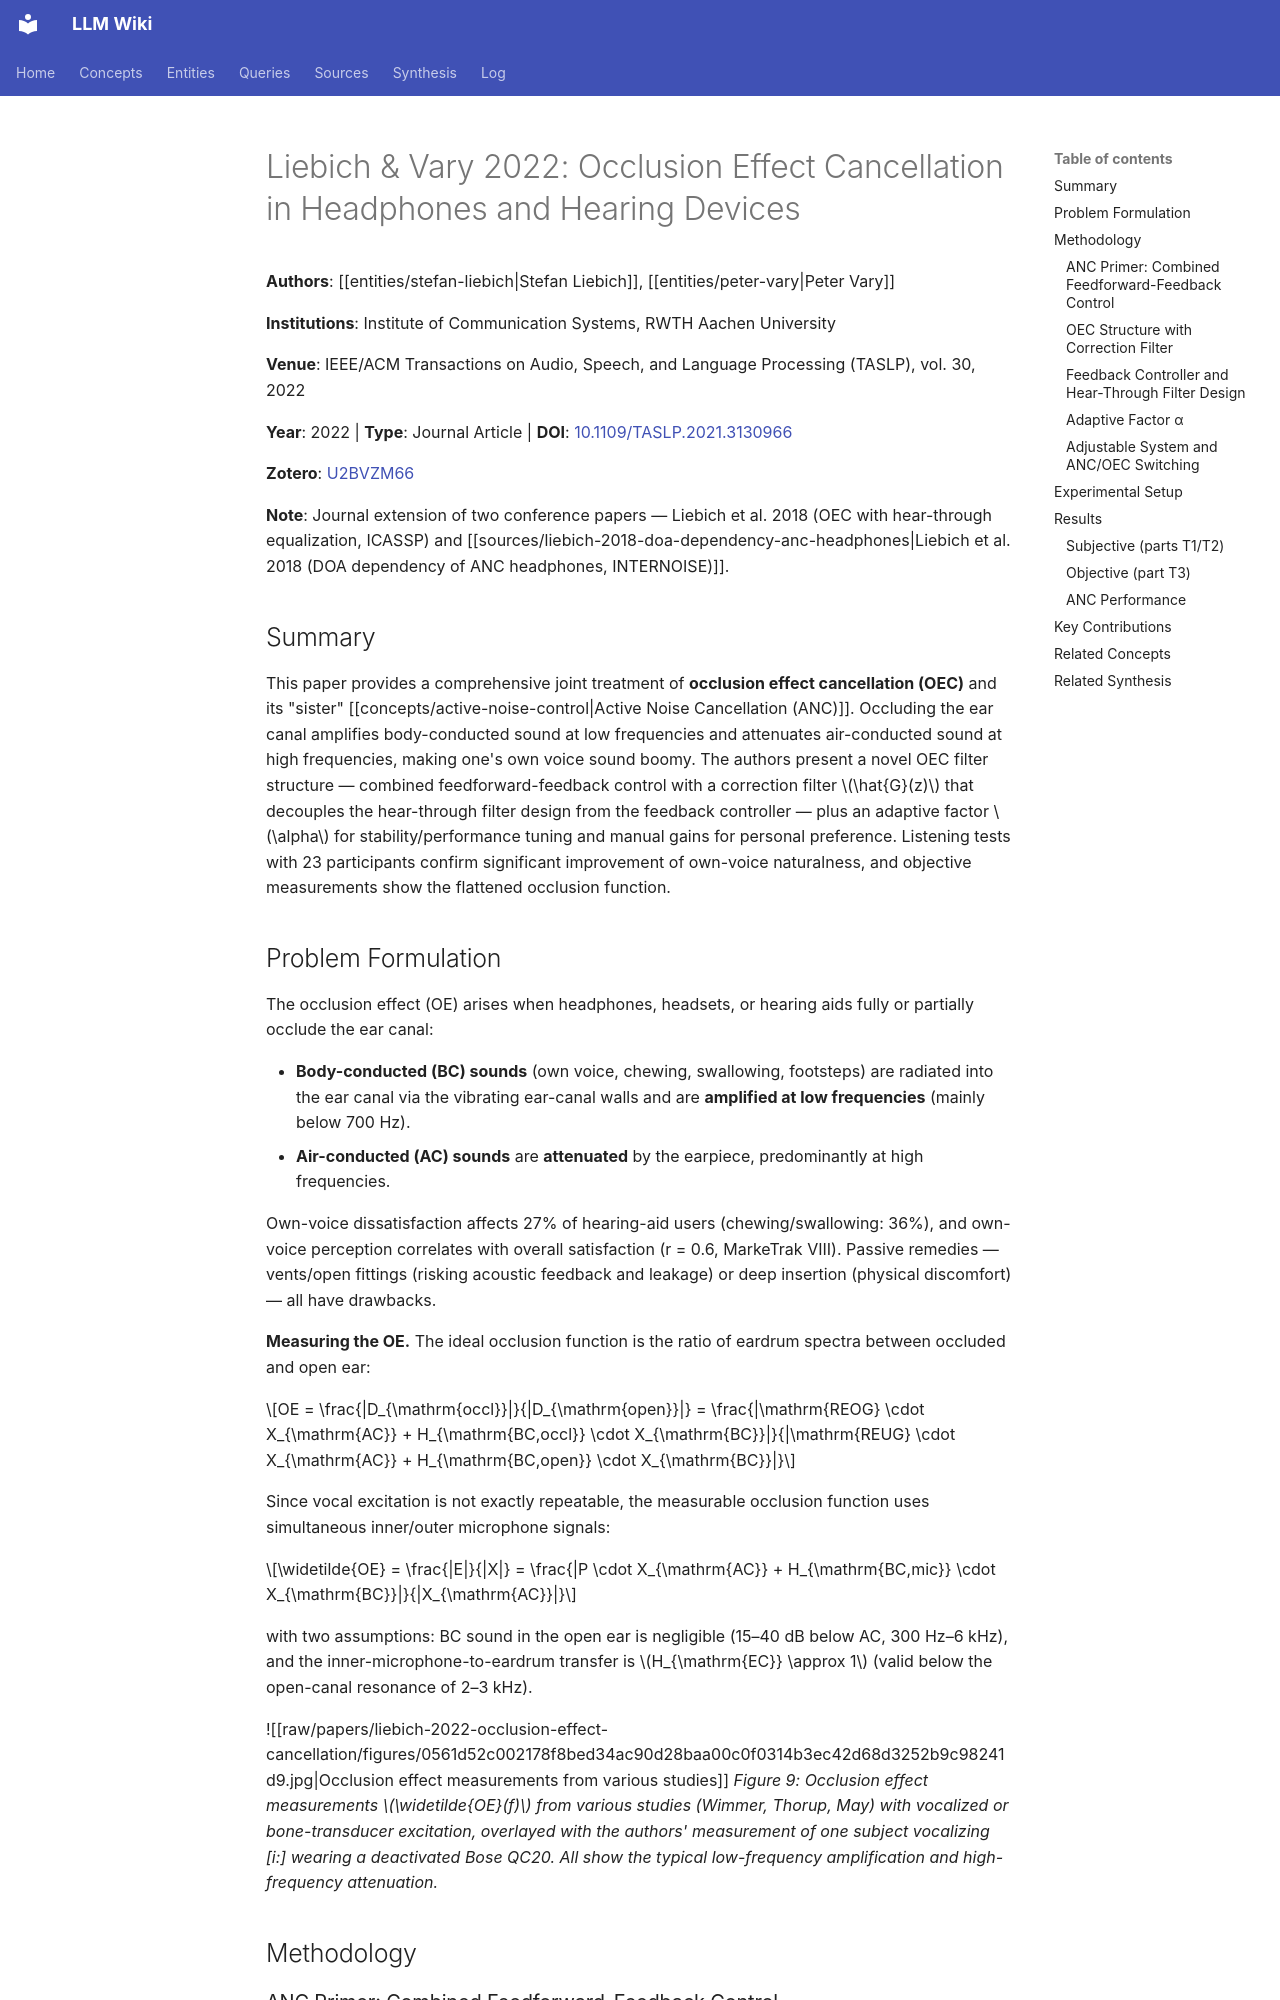

repository: proudzhu/llm-wiki · page: sources/liebich-2022-occlusion-effect-cancellation.html · generator: mkdocs

---
type: source
created: 2026-10-07
updated: 2026-10-07
sources:
  - raw/papers/liebich-2022-occlusion-effect-cancellation/full-text.md
  - https://doi.org/10.1109/TASLP.2021.3130966
  - zotero://select/items/0_U2BVZM66
tags:
  - active-noise-control
  - occlusion-effect
  - occlusion-effect-cancellation
  - hear-through
  - headphones
  - hearing-aids
  - feedback-control
  - robust-control
---

# Liebich & Vary 2022: Occlusion Effect Cancellation in Headphones and Hearing Devices

**Authors**: [[entities/stefan-liebich|Stefan Liebich]], [[entities/peter-vary|Peter Vary]]

**Institutions**: Institute of Communication Systems, RWTH Aachen University

**Venue**: IEEE/ACM Transactions on Audio, Speech, and Language Processing (TASLP), vol. 30, 2022

**Year**: 2022 | **Type**: Journal Article | **DOI**: [10.1109/TASLP.2021.3130966](https://doi.org/10.1109/TASLP.2021.3130966)

**Zotero**: [U2BVZM66](zotero://select/items/0_U2BVZM66)

**Note**: Journal extension of two conference papers — Liebich et al. 2018 (OEC with hear-through equalization, ICASSP) and [[sources/liebich-2018-doa-dependency-anc-headphones|Liebich et al. 2018 (DOA dependency of ANC headphones, INTERNOISE)]].

## Summary

This paper provides a comprehensive joint treatment of **occlusion effect cancellation (OEC)** and its "sister" [[concepts/active-noise-control|Active Noise Cancellation (ANC)]]. Occluding the ear canal amplifies body-conducted sound at low frequencies and attenuates air-conducted sound at high frequencies, making one's own voice sound boomy. The authors present a novel OEC filter structure — combined feedforward-feedback control with a correction filter $\hat{G}(z)$ that decouples the hear-through filter design from the feedback controller — plus an adaptive factor $\alpha$ for stability/performance tuning and manual gains for personal preference. Listening tests with 23 participants confirm significant improvement of own-voice naturalness, and objective measurements show the flattened occlusion function.
